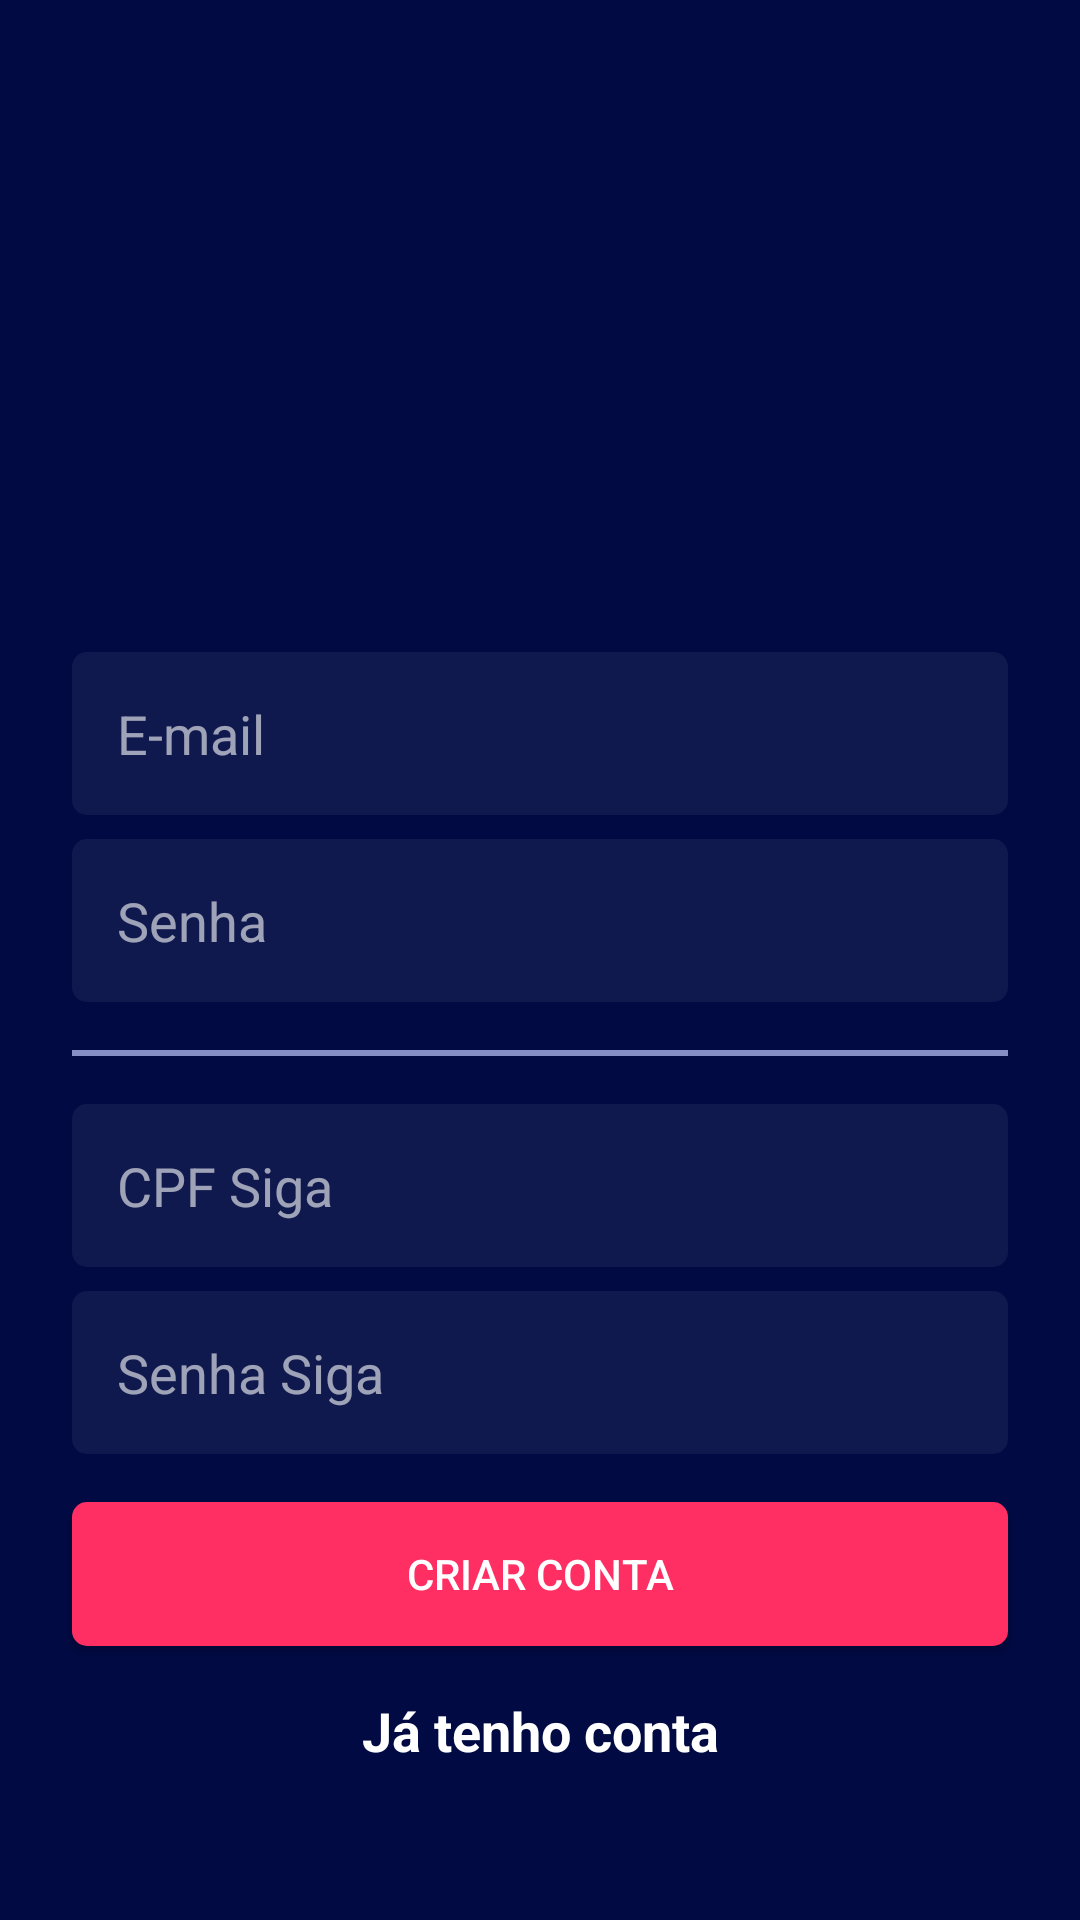

The Android layout XML behind this screen, and the referenced resources:
<!-- AndroidManifest.xml: application theme Theme.Sigabotmobile -->
<!-- res/layout/activity_sign_up.xml -->
<?xml version="1.0" encoding="utf-8"?>
<androidx.constraintlayout.widget.ConstraintLayout xmlns:android="http://schemas.android.com/apk/res/android"
    xmlns:app="http://schemas.android.com/apk/res-auto"
    xmlns:tools="http://schemas.android.com/tools"
    android:layout_width="match_parent"
    android:layout_height="match_parent"
    android:fitsSystemWindows="true"
    android:background="@color/blue_500"
    tools:context=".ui.auth.SignUpActivity">

    <TextView
        android:id="@+id/tvSignIn"
        android:layout_width="wrap_content"
        android:layout_height="wrap_content"
        android:layout_marginStart="24dp"
        android:layout_marginTop="16dp"
        android:layout_marginEnd="24dp"
        android:text="@string/already_has_account_text"
        android:textColor="@color/white"
        android:textSize="18sp"
        android:textStyle="bold"
        app:layout_constraintBottom_toBottomOf="parent"
        app:layout_constraintEnd_toEndOf="parent"
        app:layout_constraintHorizontal_bias="0.5"
        app:layout_constraintStart_toStartOf="parent"
        app:layout_constraintTop_toBottomOf="@+id/btnSignUp" />

    <EditText
        android:id="@+id/etEmailSignUp"
        android:layout_width="0dp"
        android:layout_height="wrap_content"
        android:layout_marginStart="24dp"
        android:layout_marginTop="16dp"
        android:layout_marginEnd="24dp"
        android:background="@drawable/background_edittext"
        android:ems="10"
        android:hint="@string/email_field"
        android:inputType="textEmailAddress"
        android:padding="15dp"
        android:textColor="@color/text_color"
        android:textColorHint="#99FFFFFF"
        app:layout_constraintBottom_toTopOf="@+id/etPasswordSignUp"
        app:layout_constraintEnd_toEndOf="parent"
        app:layout_constraintHorizontal_bias="0.5"
        app:layout_constraintStart_toStartOf="parent"
        app:layout_constraintTop_toBottomOf="@+id/ivSignUpLogo" />

    <EditText
        android:id="@+id/etPasswordSignUp"
        android:layout_width="0dp"
        android:layout_height="wrap_content"
        android:layout_marginStart="24dp"
        android:layout_marginTop="8dp"
        android:layout_marginEnd="24dp"
        android:background="@drawable/background_edittext"
        android:ems="10"
        android:hint="@string/password_field"
        android:inputType="textPassword"
        android:padding="15dp"
        android:textColor="@color/text_color"
        android:textColorHint="#99FFFFFF"
        app:layout_constraintBottom_toTopOf="@+id/divider"
        app:layout_constraintEnd_toEndOf="parent"
        app:layout_constraintHorizontal_bias="0.5"
        app:layout_constraintStart_toStartOf="parent"
        app:layout_constraintTop_toBottomOf="@+id/etEmailSignUp" />

    <View
        android:id="@+id/divider"
        android:layout_width="match_parent"
        android:layout_height="2dp"
        android:layout_marginStart="24dp"
        android:layout_marginTop="16dp"
        android:layout_marginEnd="24dp"
        android:background="@color/text_color"
        app:layout_constraintBottom_toTopOf="@+id/etCpfSignUp"
        app:layout_constraintEnd_toEndOf="parent"
        app:layout_constraintHorizontal_bias="0.5"
        app:layout_constraintStart_toStartOf="parent"
        app:layout_constraintTop_toBottomOf="@+id/etPasswordSignUp" />

    <EditText
        android:id="@+id/etCpfSignUp"
        android:layout_width="0dp"
        android:layout_height="wrap_content"
        android:layout_marginStart="24dp"
        android:layout_marginTop="16dp"
        android:layout_marginEnd="24dp"
        android:background="@drawable/background_edittext"
        android:ems="10"
        android:hint="@string/siga_cpf_text"
        android:inputType="number"
        android:padding="15dp"
        android:textColor="@color/text_color"
        android:textColorHint="#99FFFFFF"
        app:layout_constraintBottom_toTopOf="@+id/etSigaPasswordSignUp"
        app:layout_constraintEnd_toEndOf="parent"
        app:layout_constraintHorizontal_bias="0.5"
        app:layout_constraintStart_toStartOf="parent"
        app:layout_constraintTop_toBottomOf="@+id/divider" />

    <EditText
        android:id="@+id/etSigaPasswordSignUp"
        android:layout_width="0dp"
        android:layout_height="wrap_content"
        android:layout_marginStart="24dp"
        android:layout_marginTop="8dp"
        android:layout_marginEnd="24dp"
        android:background="@drawable/background_edittext"
        android:ems="10"
        android:hint="@string/siga_password_text"
        android:inputType="textPassword"
        android:padding="15dp"
        android:textColor="@color/text_color"
        android:textColorHint="#99FFFFFF"
        app:layout_constraintBottom_toTopOf="@+id/btnSignUp"
        app:layout_constraintEnd_toEndOf="parent"
        app:layout_constraintHorizontal_bias="0.5"
        app:layout_constraintStart_toStartOf="parent"
        app:layout_constraintTop_toBottomOf="@+id/etCpfSignUp" />

    <androidx.appcompat.widget.AppCompatButton
        android:id="@+id/btnSignUp"
        android:layout_width="0dp"
        android:layout_height="wrap_content"
        android:layout_marginStart="24dp"
        android:layout_marginTop="16dp"
        android:layout_marginEnd="24dp"
        android:text="@string/create_account_text"
        app:layout_constraintBottom_toTopOf="@+id/tvSignIn"
        android:textColor="@color/white"
        app:layout_constraintEnd_toEndOf="parent"
        android:background="@drawable/background_button"
        app:layout_constraintHorizontal_bias="0.5"
        app:layout_constraintStart_toStartOf="parent"
        app:layout_constraintTop_toBottomOf="@+id/etSigaPasswordSignUp" />

    <ImageView
        android:id="@+id/ivSignUpLogo"
        android:layout_width="150dp"
        android:layout_height="150dp"

        android:contentDescription="@string/string_logo"
        app:layout_constraintBottom_toTopOf="@+id/etEmailSignUp"
        app:layout_constraintEnd_toEndOf="parent"
        app:layout_constraintHorizontal_bias="0.5"
        app:layout_constraintStart_toStartOf="parent"
        app:layout_constraintTop_toTopOf="parent"
        app:layout_constraintVertical_chainStyle="packed"
        app:srcCompat="@drawable/ic_launcher_foreground" />

</androidx.constraintlayout.widget.ConstraintLayout>
<!-- resources referenced by this layout -->
<resources>
  <color name="blue_500">#010a43</color>
  <color name="text_color">#858EC5</color>
  <color name="white">#FFFFFFFF</color>
  <!-- drawable background_button (drawable) -->
  <?xml version="1.0" encoding="utf-8"?>
  <shape xmlns:android="http://schemas.android.com/apk/res/android"
      android:shape="rectangle">
      <corners android:radius="5dp" />
      <solid android:color="@color/pink_500" />
  </shape>
  <!-- drawable background_edittext (drawable) -->
  <?xml version="1.0" encoding="utf-8"?>
  <shape xmlns:android="http://schemas.android.com/apk/res/android"
      android:shape="rectangle">
      <corners android:radius="5dp" />
      <solid android:color="@color/adapter_blue_dark" />
  </shape>
  <string name="already_has_account_text">Já tenho conta</string>
  <string name="create_account_text">Criar conta</string>
  <string name="email_field">E-mail</string>
  <string name="password_field">Senha</string>
  <string name="siga_cpf_text">CPF Siga</string>
  <string name="siga_password_text">Senha Siga</string>
  <string name="string_logo">logo</string>
  <style name="Theme.Sigabotmobile" parent="Theme.MaterialComponents.Light.NoActionBar">
          
          <item name="colorPrimary">@color/blue_500</item>
          <item name="colorPrimaryVariant">@color/blue_700</item>
          <item name="colorOnPrimary">@color/white</item>
          
          <item name="colorSecondary">@color/pink_200</item>
          <item name="colorSecondaryVariant">@color/pink_700</item>
          <item name="colorOnSecondary">@color/black</item>
          
          <item name="android:statusBarColor" tools:targetApi="l">?attr/colorPrimaryVariant</item>
          
      </style>
  <color name="pink_500">#ff2e63</color>
  <color name="adapter_blue_dark">#10194E</color>
  <color name="blue_700">#00001e</color>
  <color name="pink_200">#ff6c90</color>
  <color name="pink_700">#c5003a</color>
  <color name="black">#FF000000</color>
</resources>
